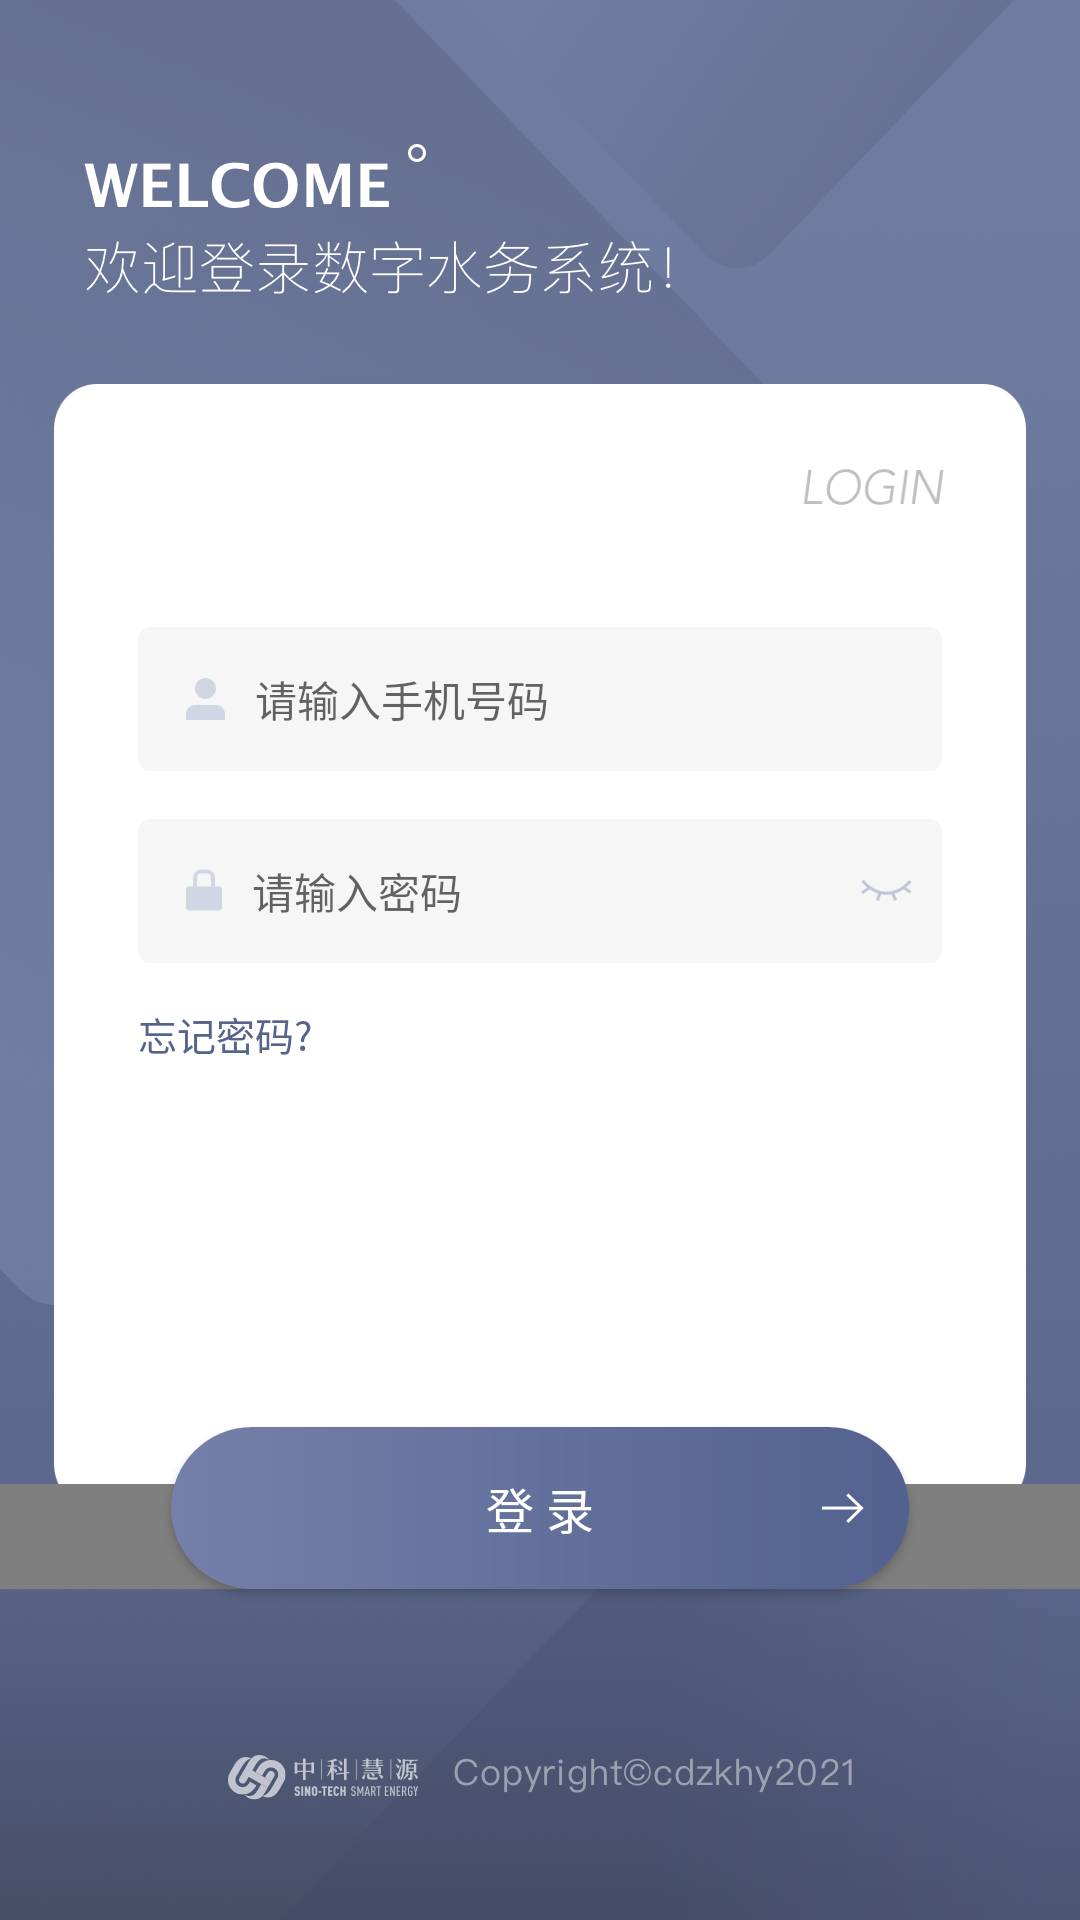

Android layout source for this screen:
<!-- AndroidManifest.xml: activity theme TranslucentTheme -->
<!-- res/layout/activity_login.xml -->
<?xml version="1.0" encoding="utf-8"?>
<layout xmlns:android="http://schemas.android.com/apk/res/android"
    xmlns:app="http://schemas.android.com/apk/res-auto"
    xmlns:tools="http://schemas.android.com/tools">

    <data>





    </data>

    <androidx.constraintlayout.widget.ConstraintLayout
        android:layout_width="match_parent"
        android:layout_height="match_parent"
        android:background="@drawable/bkg_login"
        tools:context=".ui.login.LoginActivity">

        <androidx.appcompat.widget.AppCompatImageView
            android:id="@+id/left_im"
            android:layout_width="wrap_content"
            android:layout_height="wrap_content"
            android:background="@drawable/element_login_top"
            app:layout_constraintStart_toStartOf="parent"
            app:layout_constraintTop_toTopOf="parent" />

        <androidx.appcompat.widget.AppCompatImageView
            android:id="@+id/welcome_im"
            android:layout_width="wrap_content"
            android:layout_height="wrap_content"
            android:layout_marginStart="28dp"
            android:layout_marginBottom="30dp"
            android:background="@drawable/text_login"
            app:layout_constraintBottom_toTopOf="@+id/card_im"
            app:layout_constraintStart_toStartOf="parent" />

        <androidx.appcompat.widget.AppCompatImageView
            android:id="@+id/bottom_im"
            android:layout_width="wrap_content"
            android:layout_height="wrap_content"
            android:background="@drawable/element_login_bottom"
            app:layout_constraintBottom_toBottomOf="parent"
            app:layout_constraintEnd_toEndOf="parent" />

        <androidx.appcompat.widget.AppCompatImageView
            android:id="@+id/company_im"
            android:layout_width="wrap_content"
            android:layout_height="wrap_content"
            android:layout_marginBottom="40dp"
            android:background="@drawable/copyright"
            app:layout_constraintBottom_toBottomOf="parent"
            app:layout_constraintEnd_toEndOf="parent"
            app:layout_constraintStart_toStartOf="parent" />

        <androidx.appcompat.widget.AppCompatImageView
            android:id="@+id/card_im"
            android:layout_width="0dp"
            android:layout_height="wrap_content"
            android:layout_marginStart="18dp"
            android:layout_marginEnd="18dp"
            android:background="@drawable/card_login"
            android:scaleType="fitXY"
            app:layout_constraintBottom_toBottomOf="parent"
            app:layout_constraintEnd_toEndOf="parent"
            app:layout_constraintStart_toStartOf="parent"
            app:layout_constraintTop_toTopOf="parent" />

        <androidx.appcompat.widget.AppCompatEditText
            android:id="@+id/user_name"
            android:layout_width="match_parent"
            android:layout_height="48dp"
            android:layout_marginStart="46dp"
            android:layout_marginTop="81dp"
            android:layout_marginEnd="46dp"
            android:background="@drawable/edit_background_radius4"
            android:drawableStart="@drawable/icon_zhanghao"
            android:drawablePadding="10dp"
            android:paddingStart="16dp"
            android:textSize="14sp"
            android:hint="请输入手机号码"
            app:layout_constraintTop_toTopOf="@+id/card_im" />

        <androidx.appcompat.widget.AppCompatEditText
            android:id="@+id/user_password"
            android:layout_width="match_parent"
            android:layout_height="48dp"
            android:layout_marginStart="46dp"
            android:layout_marginTop="16dp"
            android:layout_marginEnd="46dp"
            android:background="@drawable/edit_background_radius4"
            android:drawableStart="@drawable/icon_mima"
            android:drawablePadding="10dp"
            android:paddingStart="16dp"
            android:textSize="14sp"
            android:hint="请输入密码"
            app:layout_constraintTop_toBottomOf="@+id/user_name" />

        <androidx.appcompat.widget.AppCompatImageView
            android:id="@+id/password_status"
            android:layout_width="wrap_content"
            android:layout_height="48dp"
            android:paddingEnd="10dp"
            android:src="@drawable/icon_yincang"
            app:layout_constraintBottom_toBottomOf="@+id/user_password"
            app:layout_constraintEnd_toEndOf="@+id/user_password"
            app:layout_constraintTop_toTopOf="@+id/user_password" />

        <androidx.appcompat.widget.AppCompatTextView
            android:id="@+id/forget_password"
            android:layout_width="wrap_content"
            android:layout_height="wrap_content"
            android:layout_marginTop="14dp"
            android:text="忘记密码?"
            android:textColor="@color/text_blue_color"
            android:textSize="13sp"
            app:layout_constraintStart_toStartOf="@+id/user_password"
            app:layout_constraintTop_toBottomOf="@+id/user_password" />

        <androidx.legacy.widget.Space
            android:id="@+id/space"
            android:layout_width="match_parent"
            android:layout_height="35dp"
            android:background="@color/white"
            app:layout_constraintBottom_toBottomOf="@+id/card_im"
            app:layout_constraintTop_toBottomOf="@+id/card_im" />

        <androidx.appcompat.widget.AppCompatButton
            android:id="@+id/login"
            android:layout_width="match_parent"
            android:layout_height="54dp"
            android:layout_marginStart="57dp"
            android:layout_marginEnd="57dp"
            android:background="@drawable/btn_background_radius30"
            android:text="登 录"
            android:textColor="@color/white"
            android:textSize="16sp"
            app:layout_constraintBottom_toBottomOf="@+id/space" />

        <ImageView
            android:id="@+id/right_arrow"
            android:layout_width="wrap_content"
            android:layout_height="wrap_content"
            android:elevation="10dp"
            android:layout_marginEnd="15dp"
            android:background="@drawable/icon_arrow_right"
            app:layout_constraintBottom_toBottomOf="@+id/login"
            app:layout_constraintEnd_toEndOf="@+id/login"
            app:layout_constraintTop_toTopOf="@+id/login" />
    </androidx.constraintlayout.widget.ConstraintLayout>
</layout>
<!-- resources referenced by this layout -->
<resources>
  <color name="text_blue_color">#56638B</color>
  <color name="white">#FFFFFFFF</color>
  <!-- drawable bkg_login: png bitmap (drawable-xxhdpi, 543822 bytes) -->
  <!-- drawable btn_background_radius30 (drawable) -->
  <?xml version="1.0" encoding="utf-8"?>
  <shape xmlns:android="http://schemas.android.com/apk/res/android"
      android:shape="rectangle">
      
      <gradient
          android:type="linear"
          android:startColor="@color/btn_bg_start"
          android:endColor="@color/btn_bg_end"
          android:angle="0" />
      <corners android:radius="30dp" />
      <item android:name="android:shadowColor">#663e496c</item>
      <item android:name="android:shadowDx">0</item>
      <item android:name="android:shadowDy">4</item>
  </shape>
  <!-- drawable card_login: png bitmap (drawable-xxhdpi, 5543 bytes) -->
  <!-- drawable copyright: png bitmap (drawable-xxhdpi, 4997 bytes) -->
  <!-- drawable edit_background_radius4 (drawable) -->
  <?xml version="1.0" encoding="utf-8"?>
  <shape xmlns:android="http://schemas.android.com/apk/res/android"
      android:shape="rectangle">
      <solid android:color="@color/edit_bg" />
      <corners android:radius="4dp" />
  </shape>
  <!-- drawable element_login_bottom: png bitmap (drawable-xxhdpi, 110538 bytes) -->
  <!-- drawable element_login_top: png bitmap (drawable-xxhdpi, 543686 bytes) -->
  <!-- drawable icon_arrow_right: png bitmap (drawable-xxhdpi, 639 bytes) -->
  <!-- drawable icon_mima: png bitmap (drawable-xxhdpi, 389 bytes) -->
  <!-- drawable icon_yincang: png bitmap (drawable-xxhdpi, 599 bytes) -->
  <!-- drawable icon_zhanghao: png bitmap (drawable-xxhdpi, 314 bytes) -->
  <!-- drawable text_login: png bitmap (drawable-xxhdpi, 7704 bytes) -->
  <style name="TranslucentTheme" parent="AppTheme.NoActionBar">
          
          <item name="android:windowTranslucentStatus">false</item>
          
          <item name="android:statusBarColor">@android:color/transparent</item>
          
          <item name="android:windowTranslucentNavigation">true</item>
      </style>
  <color name="btn_bg_start">#ff7480a8</color>
  <color name="btn_bg_end">#ff536190</color>
  <color name="edit_bg">#F6F6F6</color>
  <style name="AppTheme.NoActionBar" parent="Theme.AppCompat.Light.NoActionBar">
          
          <item name="colorPrimary">@color/colorPrimary</item>
          <item name="colorPrimaryDark">@color/colorPrimaryDark</item>
          <item name="colorAccent">@color/colorAccent</item>
      </style>
  <color name="colorPrimary">#FF64729C</color>
  <color name="colorPrimaryDark">#FF5D688C</color>
  <color name="colorAccent">#FF6F7C9F</color>
</resources>
